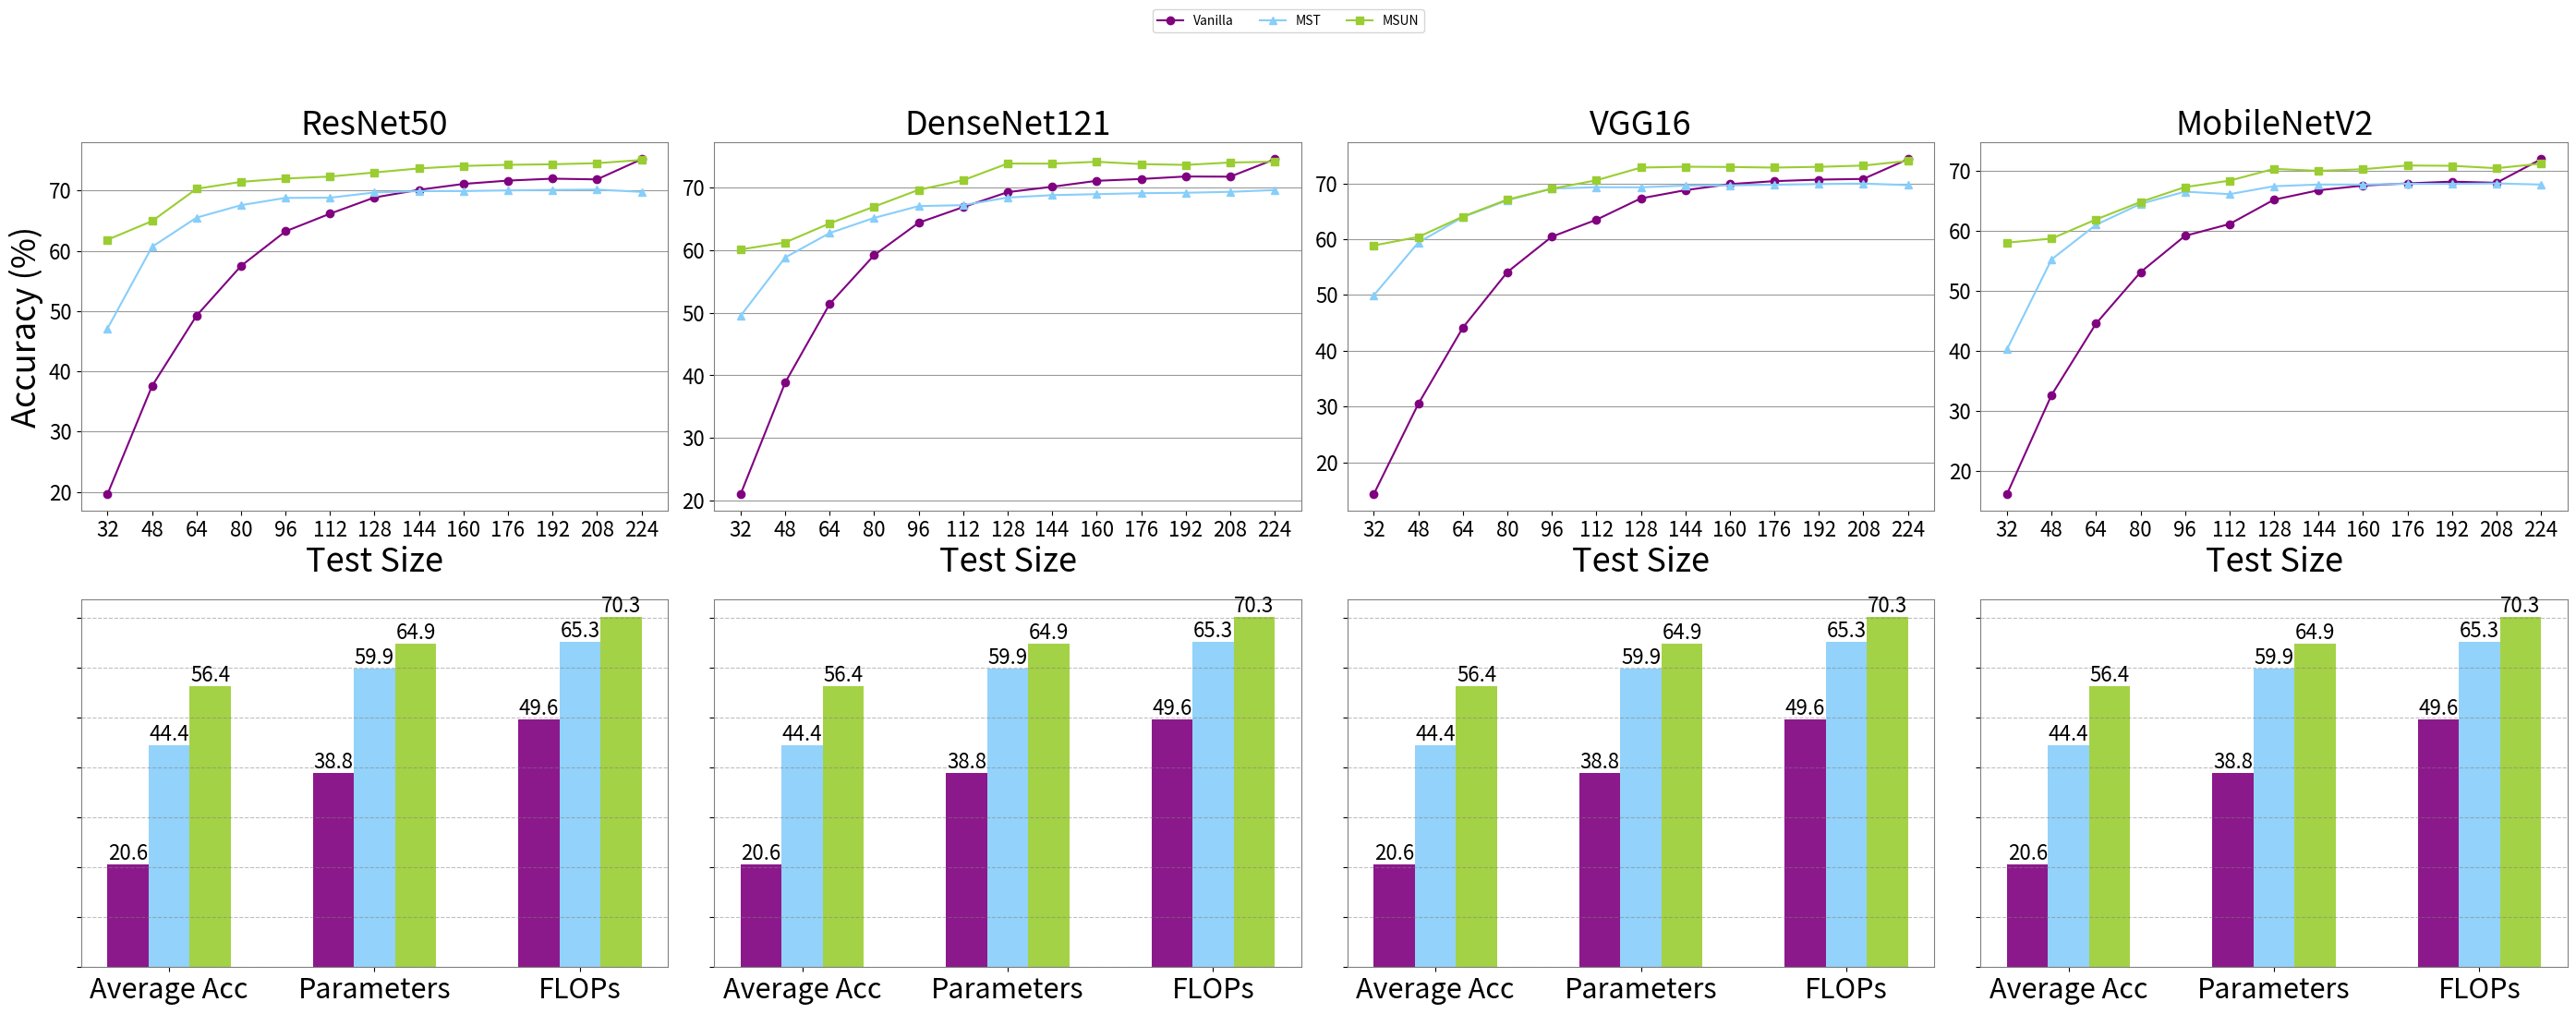

The matplotlib source for this figure:
import numpy as np
import matplotlib.pyplot as plt
import seaborn as sns

# 输入数据
methods = ['ResNet50', 'DenseNet121', 'VGG16', 'MobileNetV2']
steps = [str(int(i)) for i in range(32, 225, 16)]

# 第一组数据
vanilla = [
    [19.64, 37.55, 49.22, 57.48, 63.22, 66.15, 68.84, 70.11, 71.09, 71.64, 71.96, 71.84, 75.18],  # ResNet50
    [21.07, 38.86, 51.42, 59.20, 64.38, 66.87, 69.26, 70.12, 71.07, 71.36, 71.76, 71.73, 74.51],  # DenseNet121
    [14.35, 30.51, 44.15, 54.11, 60.45, 63.48, 67.31, 68.78, 69.87, 70.40, 70.67, 70.80, 74.32],  # VGG16
    [16.16, 32.65, 44.57, 53.14, 59.20, 61.17, 65.23, 66.80, 67.58, 67.95, 68.24, 68.05, 71.97]  # MobileNetV2
]

mst = [
    [47.11, 60.65, 65.49, 67.56, 68.77, 68.80, 69.67, 69.89, 69.90, 70.02, 70.10, 70.15, 69.76],  # ResNet50
    [49.53, 58.83, 62.73, 65.15, 67.03, 67.18, 68.40, 68.78, 68.94, 69.09, 69.16, 69.31, 69.59],  # DenseNet121
    [49.96, 59.41, 63.96, 66.97, 69.07, 69.31, 69.30, 69.60, 69.64, 69.75, 69.88, 69.97, 69.68],  # VGG16
    [40.29, 55.27, 61.04, 64.53, 66.57, 66.15, 67.47, 67.76, 67.75, 67.88, 67.86, 67.94, 67.75]  # MobileNetV2
]

msun = [
    [61.83, 64.92, 70.28, 71.43, 71.98, 72.31, 72.99, 73.66, 74.07, 74.26, 74.35, 74.53, 75.06],  # ResNet50
    [60.11, 61.23, 64.27, 66.95, 69.63, 71.17, 73.83, 73.81, 74.11, 73.74, 73.61, 73.99, 74.12],  # DenseNet121
    [58.88, 60.40, 64.05, 67.10, 69.04, 70.55, 72.83, 72.98, 72.94, 72.83, 72.96, 73.19, 74.03],  # VGG16
    [58.07, 58.74, 61.93, 64.85, 67.33, 68.40, 70.37, 70.04, 70.31, 70.93, 70.88, 70.48, 71.24]  # MobileNetV2
]

# 第二组数据
models = ['ResNet50', 'DenseNet121', 'VGG16', 'MobileNetV2']
methods_bar = ['Vanilla', 'MST', 'MSUN']
metrics = ['Average Acc', 'Parameters', 'FLOPs']
colors = ['purple', 'lightskyblue', 'yellowgreen']

data = {
    'ResNet50': {
        'Vanilla': [20.62220192, 38.84151077, 49.61676788],
        'MST': [44.40776825, 59.92047501, 65.27773285],
        'MSUN': [56.40776825, 64.92047501, 70.27773285],
    },
    'DenseNet121': {
        'Vanilla': [20.62220192, 38.84151077, 49.61676788],
        'MST': [44.40776825, 59.92047501, 65.27773285],
        'MSUN': [56.40776825, 64.92047501, 70.27773285],
    },
    'VGG16': {
        'Vanilla': [20.62220192, 38.84151077, 49.61676788],
        'MST': [44.40776825, 59.92047501, 65.27773285],
        'MSUN': [56.40776825, 64.92047501, 70.27773285],
    },
    'MobileNetV2': {
        'Vanilla': [20.62220192, 38.84151077, 49.61676788],
        'MST': [44.40776825, 59.92047501, 65.27773285],
        'MSUN': [56.40776825, 64.92047501, 70.27773285],
    },
}

# 创建图表
fig, axs = plt.subplots(2, 4, figsize=(4 * 7, 2 * 5))
bar_width = 0.2
opacity = 0.9
fontsize0 = 10
fontsize1 = 16
fontsize2 = 26
fontsize3 = 22
fontsize4 = 16
# 绘制折线图
for i, method in enumerate(methods):
    for edge, spine in axs[0, i].spines.items():
        spine.set_edgecolor('gray')
    axs[0, i].plot(steps, vanilla[i], label='Vanilla', marker='o', color=colors[0])
    axs[0, i].plot(steps, mst[i], label='MST', marker='^', color=colors[1])
    axs[0, i].plot(steps, msun[i], label='MSUN', marker='s', color=colors[2])
    axs[0, i].set_xlabel('Test Size', fontsize=fontsize2)
    axs[0, i].set_ylabel('Accuracy (%)' if i == 0 else '', fontsize=fontsize2)
    axs[0, i].set_title(method, fontsize=fontsize2)
    axs[0, i].yaxis.grid(True, linestyle='-', which='major', color='grey', alpha=.8)
    axs[0, i].tick_params(axis='y', labelsize=fontsize1)
    axs[0, i].tick_params(axis='x', labelsize=fontsize1)
    # axs[0, i].legend(loc='lower right', bbox_to_anchor=(0.95, 0.05),fontsize=fontsize1)

# 绘制柱状图

index = np.arange(len(metrics))

for j, model in enumerate(models):
    for edge, spine in axs[1, j].spines.items():
        spine.set_edgecolor('gray')
    for i, method in enumerate(methods_bar):
        bars = axs[1, j].bar(index + i * bar_width, data[model][method], bar_width,
                             color=colors[i], alpha=opacity, label=method)
        # 在柱状图上方添加数据
        for bar in bars:
            axs[1, j].text(bar.get_x() + bar.get_width() / 2, bar.get_height(),
                           '%.1f' % bar.get_height(), ha='center', va='bottom', fontsize=fontsize4)

        axs[1, j].set_xticks(index + bar_width)
        axs[1, j].set_xticklabels(metrics, fontsize=fontsize3)
        axs[1, j].set_yticklabels([])
        # axs[1, i].set_xlabel('Metrics', fontsize=fontsize2)
        axs[1, j].yaxis.grid(True, linestyle='--', which='major', color='grey', alpha=.5)

# 显示图表
handles, labels = axs[0, 0].get_legend_handles_labels()
legend = fig.legend(handles, labels, loc='upper center', bbox_to_anchor=(0.5, 1.1), ncol=5, fontsize=fontsize0)
plt.tight_layout()
plt.show()
# fig.savefig('MSC-combined.pdf')
fig.savefig('MSC-acc.pdf', bbox_inches='tight')
